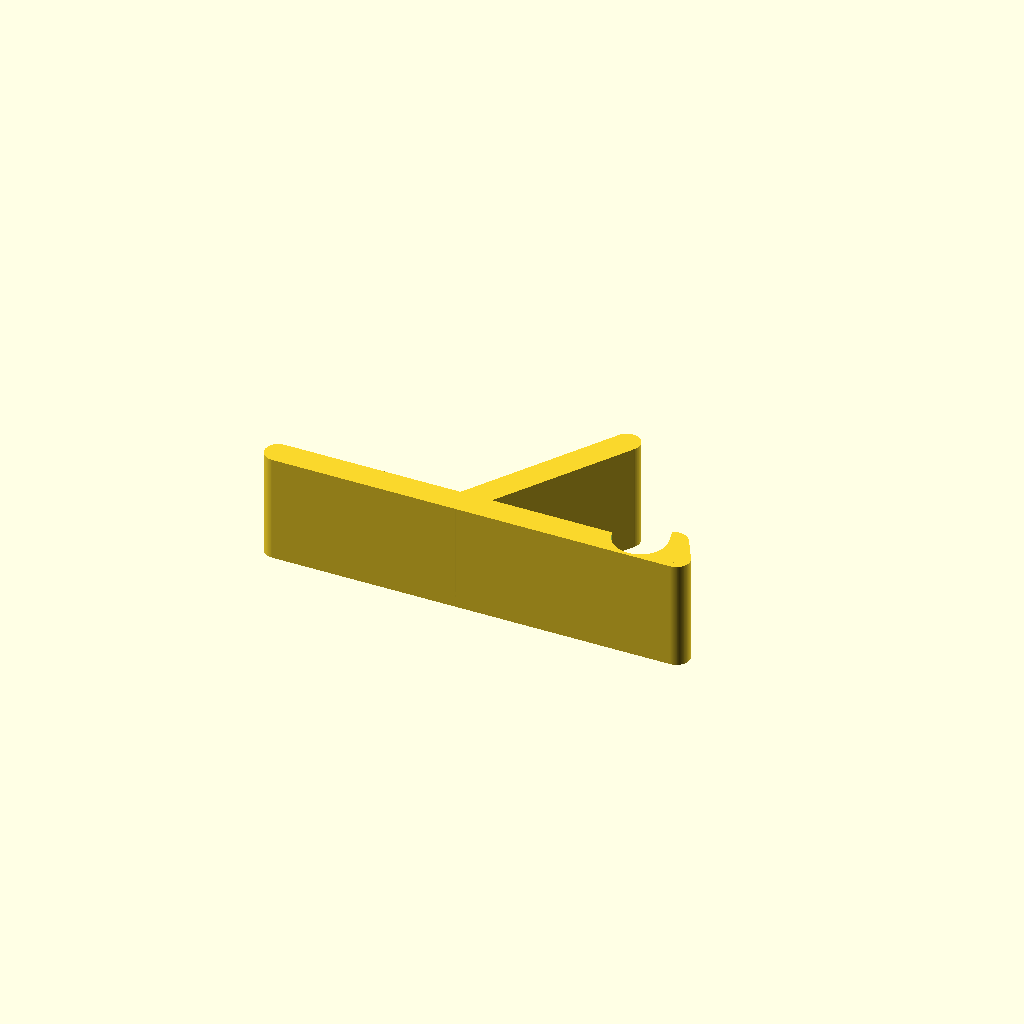
Cell 1 — every parameter at its default value.
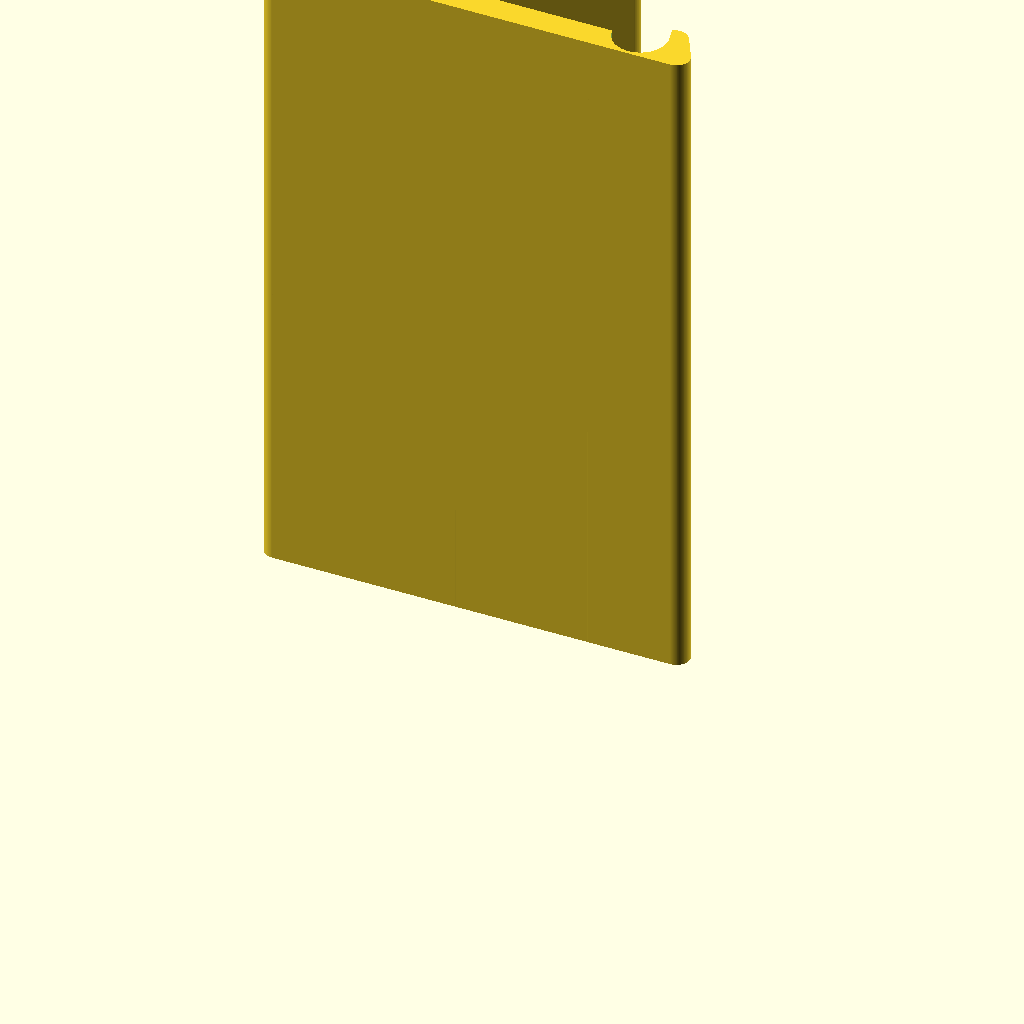
Cell 2: the same model with H = 100.
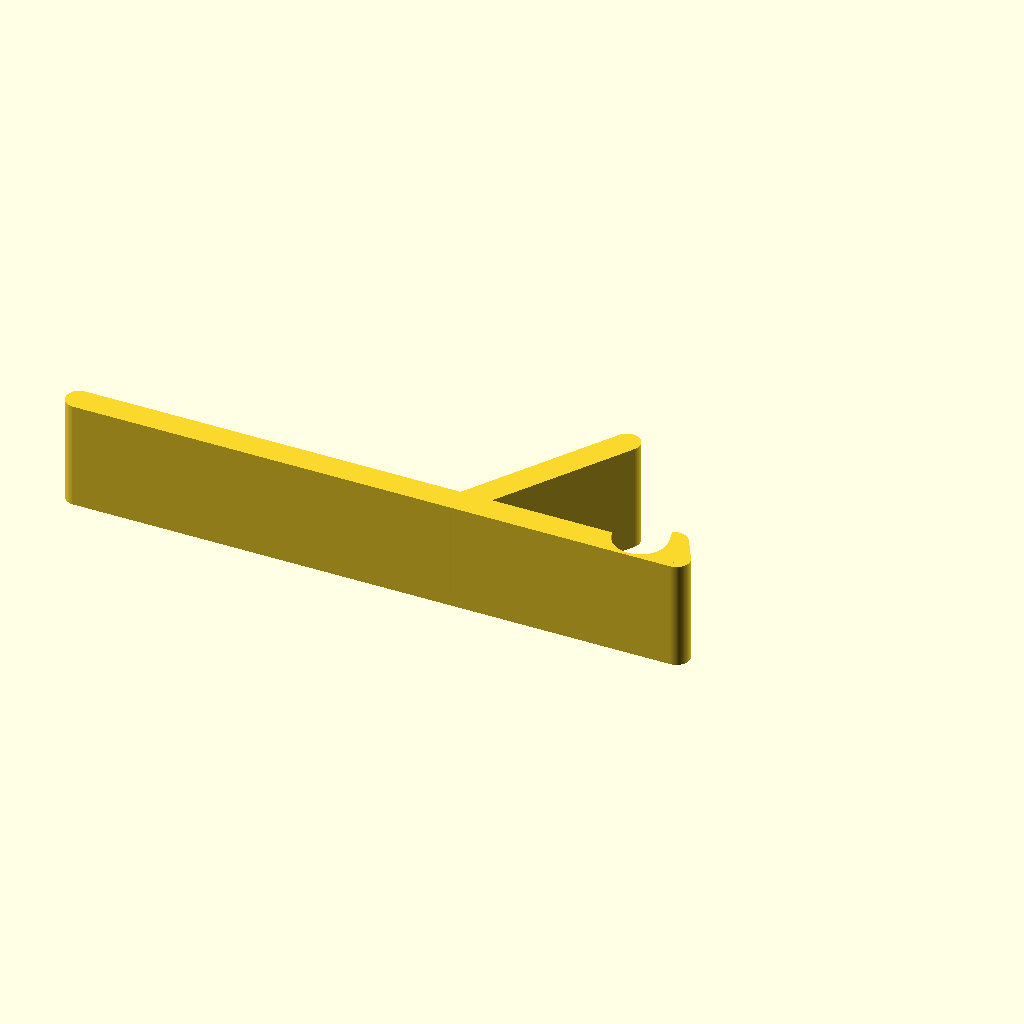
Cell 3: the same model with L = 90.
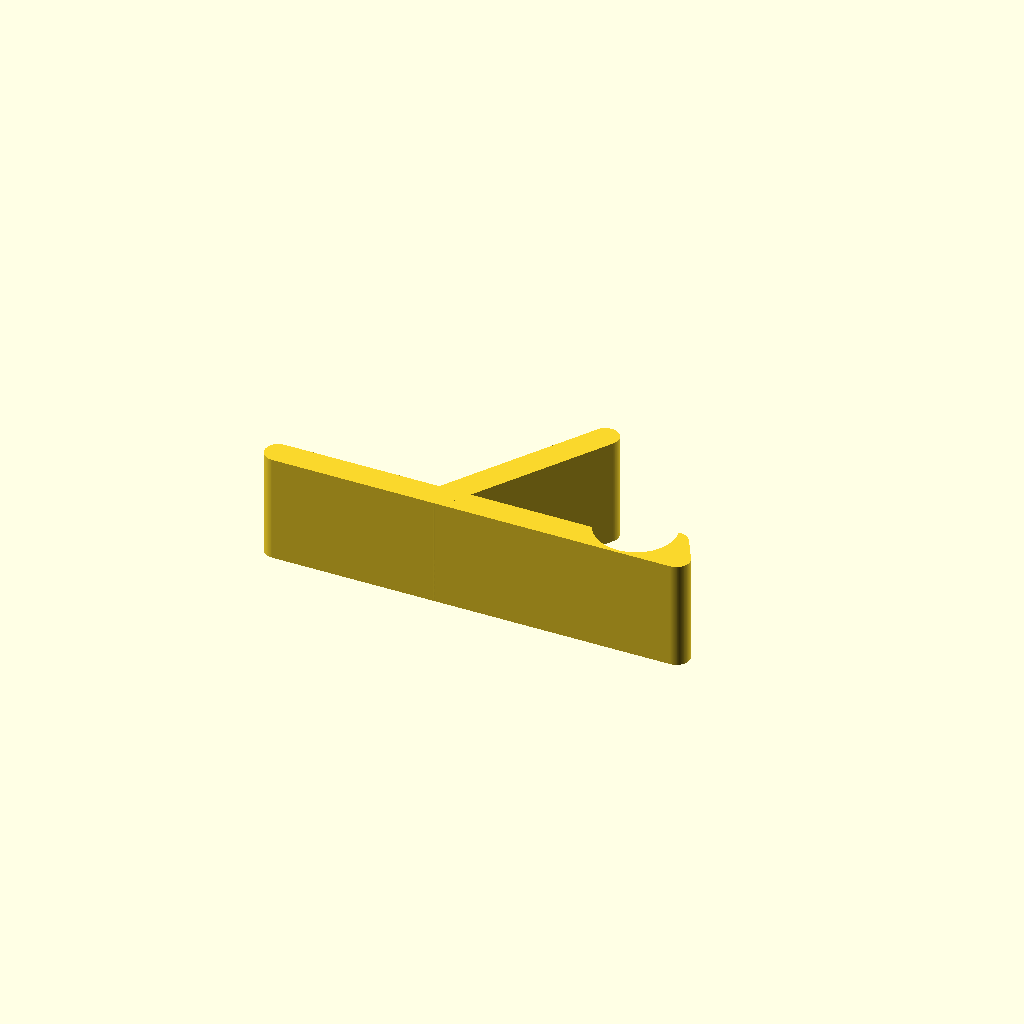
Cell 4 — T set to 12, the other parameters unchanged.
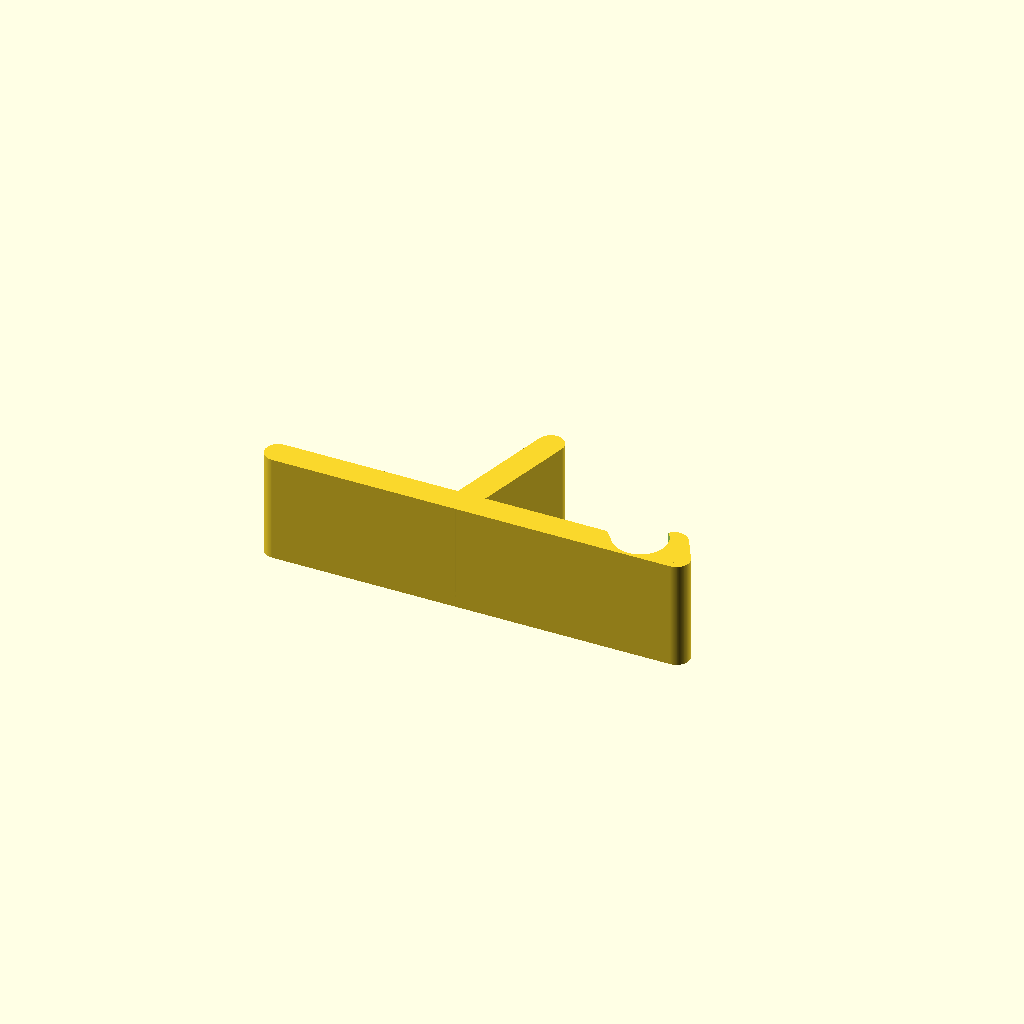
Cell 5: the same model with A = 130.
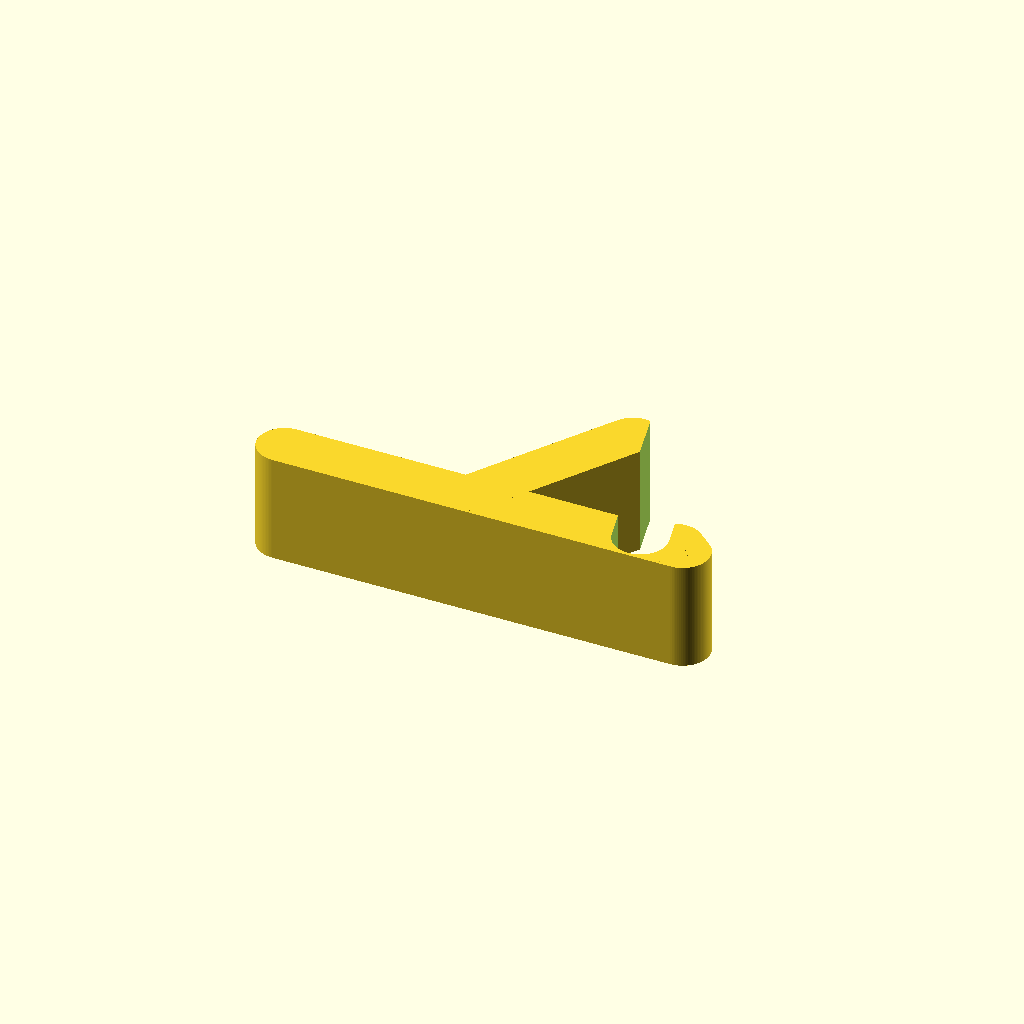
Cell 6: the same model with D = 8.
One fixed orthographic camera (rotation 55°, 0°, 25°; colour scheme Cornfield) for every cell.
The OpenSCAD source (scadFiles/1319489/2056809.scad):
$fn=100*1;

// Base width (millimeter)

H = 16.3;  //  [4:0.1:100]

// Base length (millimeter)

L = 60; // [30:0.1:90]

// Device thickness (millimeter)

T = 8;  //  [8:0.1:12]

// Device inclination (degree)

A = 103.9;  //  [91:0.1:130]

// Dock thickness (millimeter)

D = 4;  //  [2:0.1:8]

// Backing X (millimeter)

X = 20;  // [0:0.1:30]

// Backing Y (millimeter)

Y = 0;  // [0:0.1:30]

//Y = D/2;  // [0:0.1:30]



module wall(x1,y1,x2,y2,z,t)

{

    dx=x2-x1;

    dy=y2-y1;

    l = sqrt(dx*dx+dy*dy);

    translate([x1,y1,0])cylinder(h=z,r=t/2);

    translate([x2,y2,0])cylinder(h=z,r=t/2);

    translate([x1+dx/2,y1+dy/2,z/2])rotate(atan2(dy,dx),[0,0,1])cube([l,t,z],center=true);

}



difference()

{

    union()

    {

    wall(30-L,D/2,max(24-X-2*T/2.5+Y/tan(A),30-L),Y+D/2,H,D); // base1

    wall(max(24-X-2*T/2.5+Y/tan(A),30-L),Y+D/2,24-2*T/2.5,D/2,H,D); // base2

    wall(24-2*T/2.5,D/2,30,D/2,H,D); // base0

    wall(24-2*T/2.5+23*cos(A),D/2+23*sin(A),max(24-X-2*T/2.5+Y/tan(A),30-L),Y+D/2,H,D); // back    

    wall(30,D/2,6.2*cos(110)+30,6.2*sin(110),H,D); // foot

    

    }

    translate([0,0,-1])wall(26.6-T/2.5,T/2+0.5,26.6-T/2.5+47*cos(A),T/2+0.5+47*sin(A),H+2,T); // base hole        

}
Parameter table extracted from the source (name, type, default, range or options):
H: number, default 16.3, range 4 to 100, step 0.1
L: number, default 60, range 30 to 90, step 0.1
T: number, default 8, range 8 to 12, step 0.1
A: number, default 103.9, range 91 to 130, step 0.1
D: number, default 4, range 2 to 8, step 0.1
X: number, default 20, range 0 to 30, step 0.1
Y: number, default 0, range 0 to 30, step 0.1
